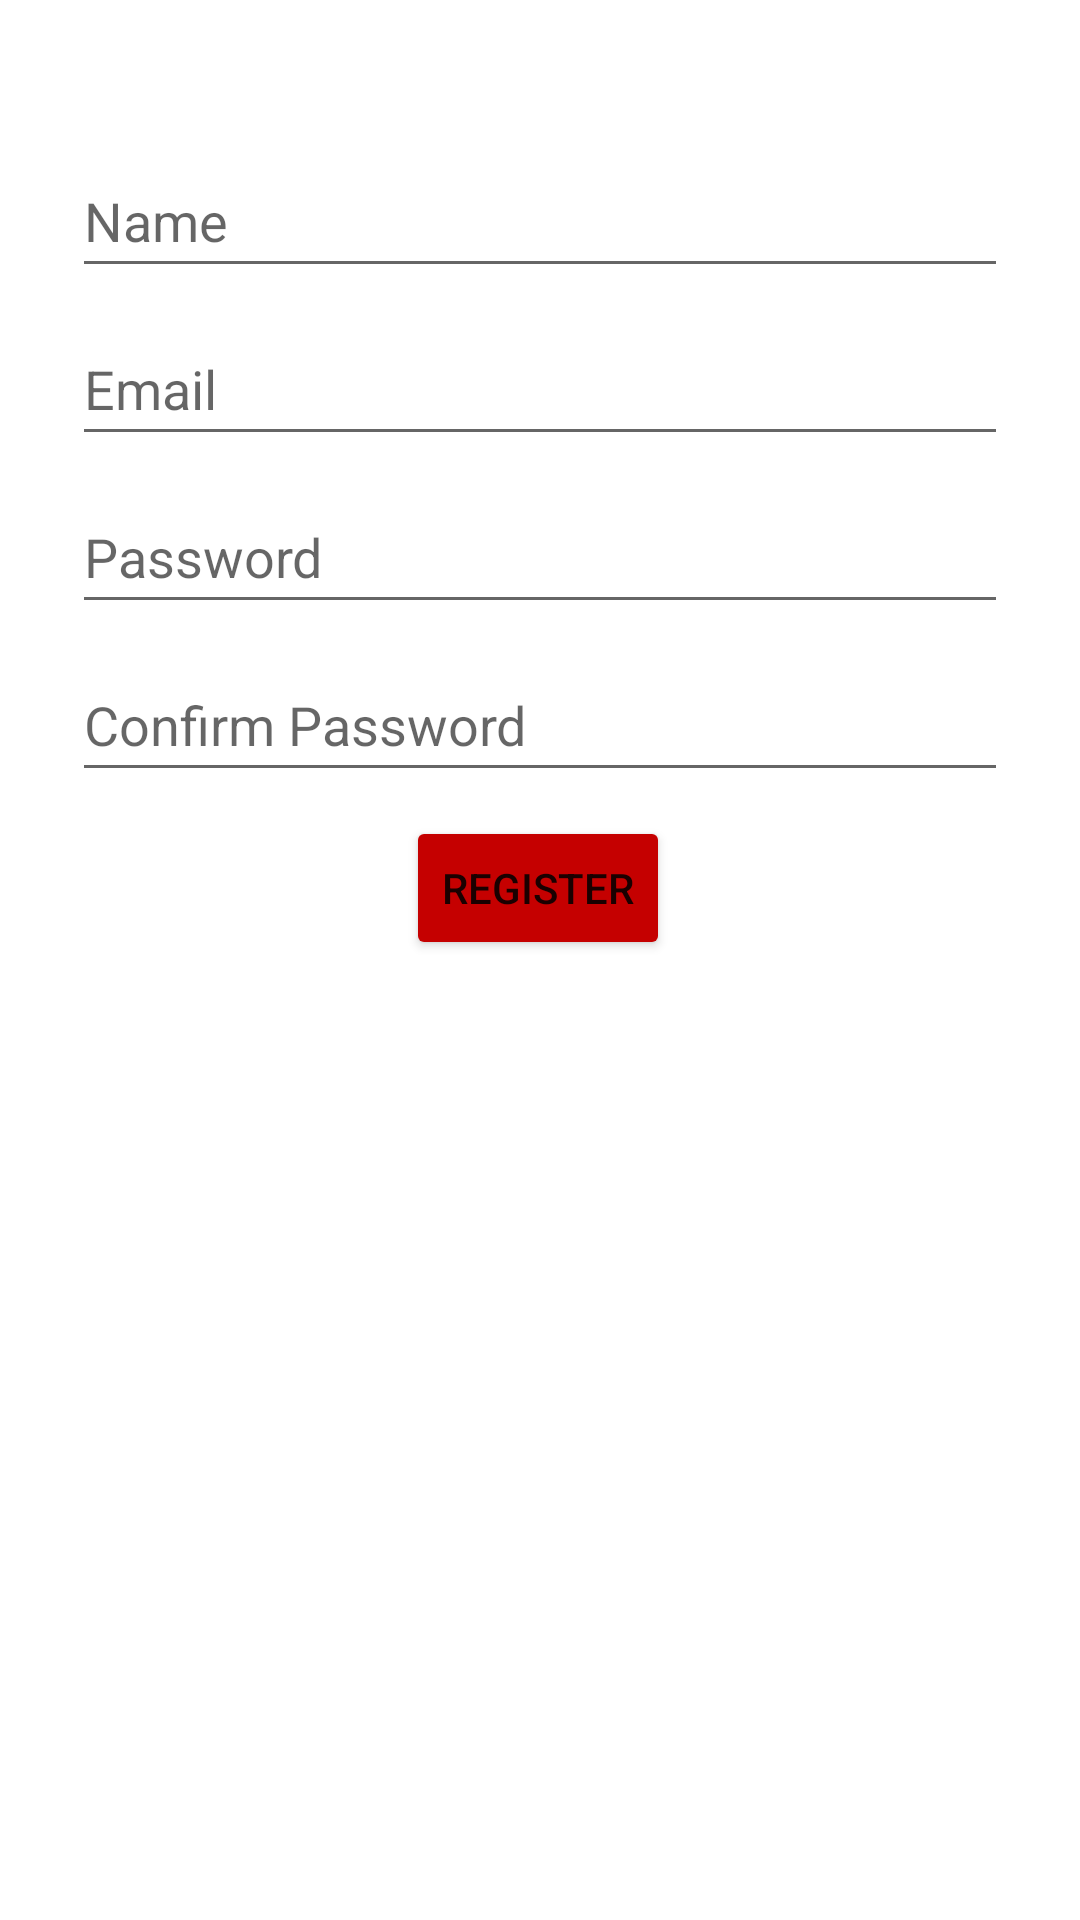

Write the Android layout XML for this screen, with the resource values it uses.
<!-- AndroidManifest.xml: application theme Theme.AloanMini -->
<!-- res/layout/activity_register.xml -->
<?xml version="1.0" encoding="utf-8"?>
<androidx.constraintlayout.widget.ConstraintLayout xmlns:android="http://schemas.android.com/apk/res/android"
    xmlns:app="http://schemas.android.com/apk/res-auto"
    xmlns:tools="http://schemas.android.com/tools"
    android:layout_width="match_parent"
    android:layout_height="match_parent"
    tools:context=".ui.activity.RegisterActivity">

    <EditText
        android:id="@+id/editemail"
        android:layout_width="0dp"
        android:layout_height="wrap_content"
        android:layout_marginStart="24dp"
        android:layout_marginTop="8dp"
        android:layout_marginEnd="24dp"
        android:ems="10"
        android:hint="Email"
        android:inputType="textPersonName"
        android:minHeight="48dp"
        app:layout_constraintEnd_toEndOf="parent"
        app:layout_constraintHorizontal_bias="1.0"
        app:layout_constraintStart_toStartOf="parent"
        app:layout_constraintTop_toBottomOf="@+id/txtdisplayname" />

    <EditText
        android:id="@+id/txtdisplayname"
        android:layout_width="0dp"
        android:layout_height="wrap_content"
        android:layout_marginStart="24dp"
        android:layout_marginTop="32dp"
        android:layout_marginEnd="24dp"
        android:ems="10"
        android:hint="Name"
        android:inputType="textPersonName"
        android:minHeight="48dp"
        app:layout_constraintEnd_toEndOf="parent"
        app:layout_constraintHorizontal_bias="0.0"
        app:layout_constraintStart_toStartOf="parent"
        app:layout_constraintTop_toBottomOf="@+id/imgback" />

    <EditText
        android:id="@+id/editpas"
        android:layout_width="0dp"
        android:layout_height="wrap_content"
        android:layout_marginStart="24dp"
        android:layout_marginTop="8dp"
        android:layout_marginEnd="24dp"
        android:ems="10"
        android:hint="Password"
        android:inputType="textPersonName|textPassword"
        android:minHeight="48dp"
        app:layout_constraintEnd_toEndOf="parent"
        app:layout_constraintStart_toStartOf="parent"
        app:layout_constraintTop_toBottomOf="@+id/editemail" />

    <EditText
        android:id="@+id/editconpass"
        android:layout_width="0dp"
        android:layout_height="wrap_content"
        android:layout_marginStart="24dp"
        android:layout_marginTop="8dp"
        android:layout_marginEnd="24dp"
        android:ems="10"
        android:hint="Confirm Password"
        android:inputType="textPersonName|textPassword"
        android:minHeight="48dp"
        app:layout_constraintEnd_toEndOf="parent"
        app:layout_constraintHorizontal_bias="0.0"
        app:layout_constraintStart_toStartOf="parent"
        app:layout_constraintTop_toBottomOf="@+id/editpas" />

    <Button
        android:id="@+id/btnregis"
        android:layout_width="wrap_content"
        android:layout_height="wrap_content"
        android:layout_marginStart="8dp"
        android:layout_marginTop="8dp"
        android:layout_marginEnd="8dp"
        android:text="Register"
        android:backgroundTint="@color/red"
        app:layout_constraintEnd_toEndOf="parent"
        app:layout_constraintHorizontal_bias="0.498"
        app:layout_constraintStart_toStartOf="parent"
        app:layout_constraintTop_toBottomOf="@+id/editconpass" />

    <ImageView
        android:id="@+id/imgback"
        android:layout_width="wrap_content"
        android:layout_height="wrap_content"
        android:layout_marginStart="24dp"
        android:layout_marginTop="16dp"
        app:layout_constraintStart_toStartOf="parent"
        app:layout_constraintTop_toTopOf="parent"
        app:srcCompat="@drawable/ic_baseline_arrow_back_ios_24" />

</androidx.constraintlayout.widget.ConstraintLayout>
<!-- resources referenced by this layout -->
<resources>
  <color name="red">#C50000</color>
  <style name="Theme.AloanMini" parent="Theme.MaterialComponents.DayNight.NoActionBar">
          
          <item name="colorPrimary">@color/purple_500</item>
          <item name="colorPrimaryVariant">@color/purple_700</item>
          <item name="colorOnPrimary">@color/white</item>
          
          <item name="colorSecondary">@color/teal_200</item>
          <item name="colorSecondaryVariant">@color/teal_700</item>
          <item name="colorOnSecondary">@color/black</item>
          
          <item name="android:statusBarColor" tools:targetApi="l">?attr/colorPrimaryVariant</item>
          
      </style>
  <color name="purple_500">#FF6200EE</color>
  <color name="purple_700">#FF3700B3</color>
  <color name="white">#FFFFFFFF</color>
  <color name="teal_200">#FF03DAC5</color>
  <color name="teal_700">#FF018786</color>
  <color name="black">#FF000000</color>
</resources>
